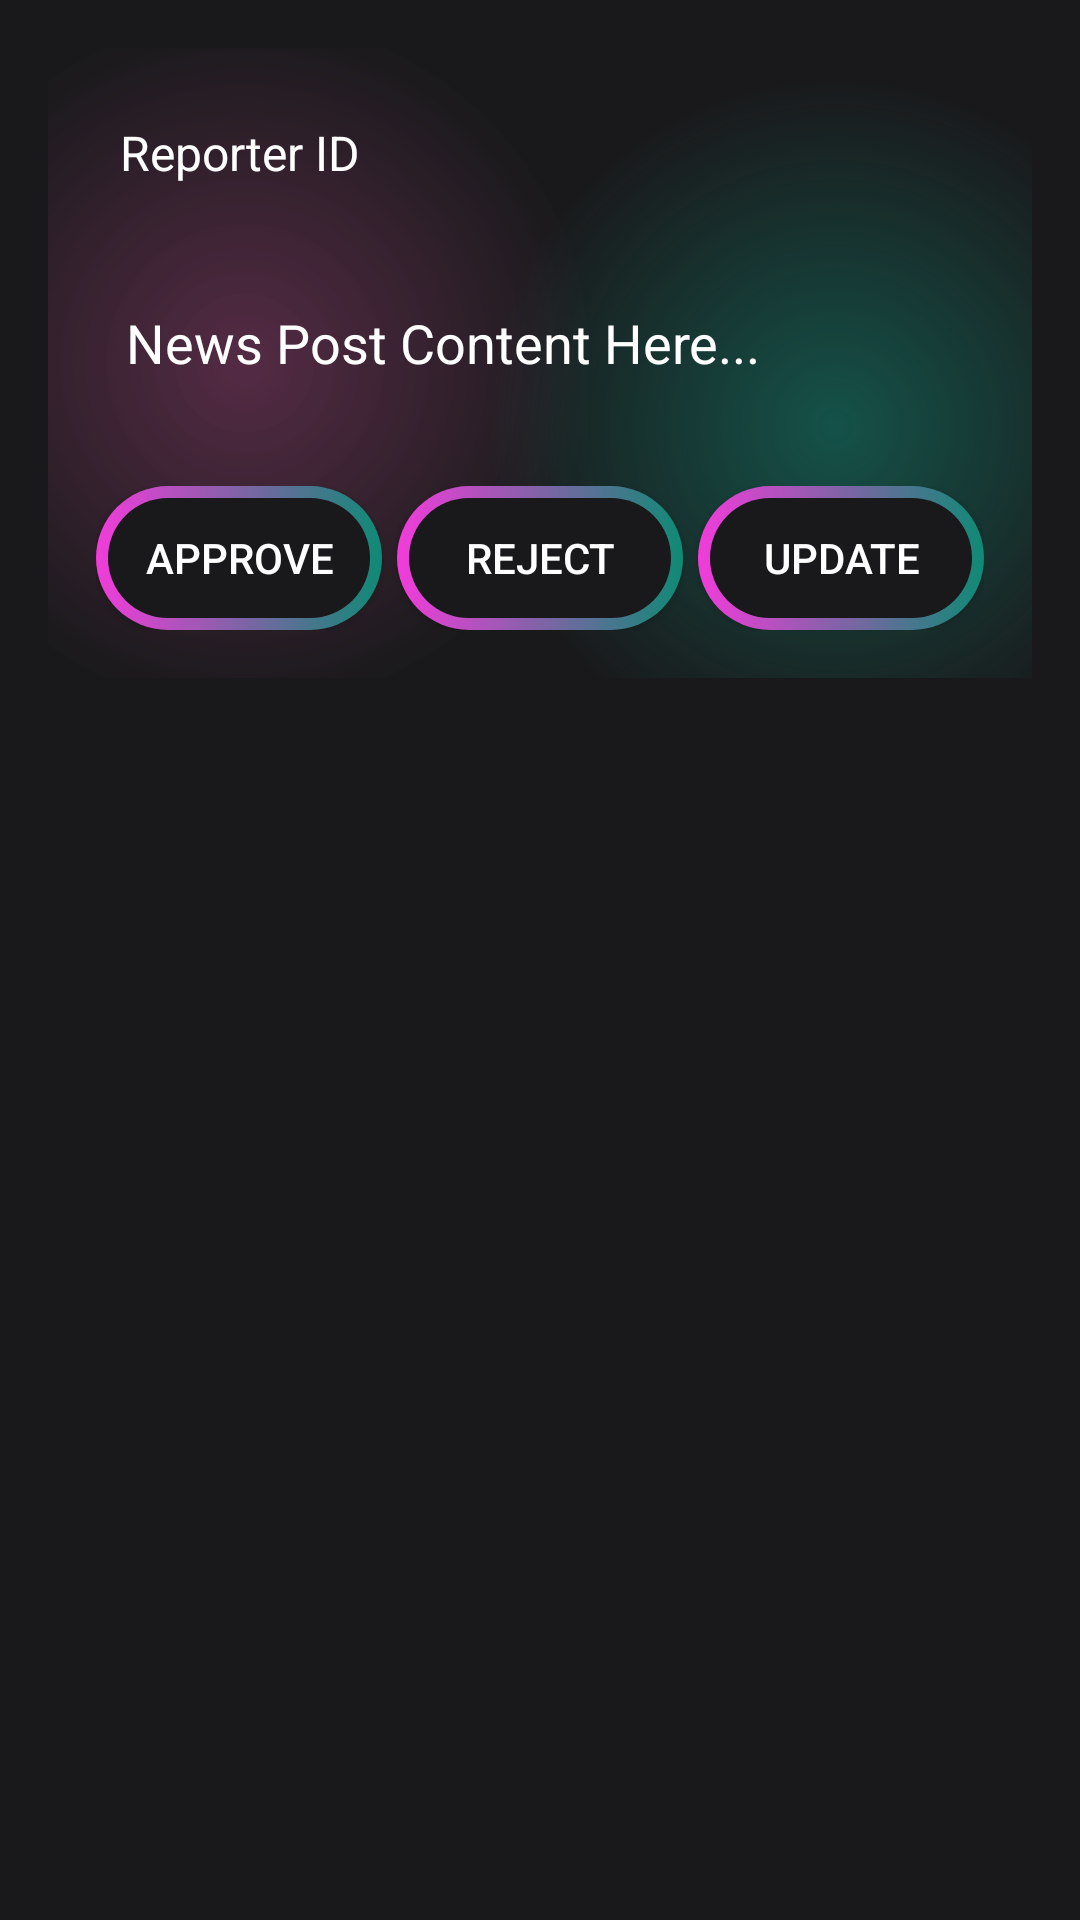

Write the Android layout XML for this screen, with the resource values it uses.
<!-- AndroidManifest.xml: application theme Theme.Test_MAD -->
<!-- res/layout/activity_admin_aprovel.xml -->
<?xml version="1.0" encoding="utf-8"?>
<androidx.constraintlayout.widget.ConstraintLayout xmlns:android="http://schemas.android.com/apk/res/android"
    xmlns:app="http://schemas.android.com/apk/res-auto"
    xmlns:tools="http://schemas.android.com/tools"
    android:id="@+id/main"
    android:layout_width="match_parent"
    android:layout_height="match_parent"
    android:background="@color/main_background"
    android:padding="16dp">

    <ScrollView
        android:layout_width="match_parent"
        android:layout_height="match_parent"
        app:layout_constraintBottom_toBottomOf="parent"
        app:layout_constraintEnd_toEndOf="parent"
        app:layout_constraintStart_toStartOf="parent"
        app:layout_constraintTop_toTopOf="parent">

        <LinearLayout
            android:layout_width="match_parent"
            android:layout_height="wrap_content"
            android:background="@drawable/gradiant_color_background"
            android:orientation="vertical"
            android:padding="16dp">

            
            <TextView
                android:id="@+id/tv_reporter_id"
                android:layout_width="match_parent"
                android:layout_height="50dp"
                android:background="@android:color/transparent"
                android:backgroundTint="@color/white"
                android:padding="8dp"
                android:text="Reporter ID"
                android:textColor="@color/white"
                android:textSize="16sp" />

            
            <TextView
                android:id="@+id/tv_news_post"
                android:layout_width="match_parent"
                android:layout_height="50dp"
                android:layout_marginTop="10dp"
                android:background="@android:color/transparent"
                android:padding="10dp"
                android:text="News Post Content Here..."
                android:textColor="@color/white"
                android:textSize="18sp" />

            
            <LinearLayout
                android:layout_width="match_parent"
                android:layout_height="wrap_content"
                android:layout_marginTop="20dp"
                android:gravity="center"
                android:orientation="horizontal">

                
                <androidx.appcompat.widget.AppCompatButton
                    android:id="@+id/btn_approve"
                    android:layout_width="wrap_content"
                    android:layout_height="wrap_content"
                    android:layout_marginEnd="5dp"
                    android:layout_weight="1"
                    android:background="@drawable/btn_background"
                    android:padding="10dp"
                    android:text="Approve"
                    android:textColor="@color/white" />

                
                <androidx.appcompat.widget.AppCompatButton
                    android:id="@+id/btn_reject"
                    android:layout_width="wrap_content"
                    android:layout_height="wrap_content"
                    android:layout_marginEnd="5dp"
                    android:layout_weight="1"
                    android:background="@drawable/btn_background"
                    android:padding="10dp"
                    android:text="Reject"
                    android:textColor="@color/white" />

                
                <androidx.appcompat.widget.AppCompatButton
                    android:id="@+id/btn_update"
                    android:layout_width="wrap_content"
                    android:layout_height="wrap_content"
                    android:layout_weight="1"
                    android:background="@drawable/btn_background"
                    android:padding="10dp"
                    android:text="Update"
                    android:textColor="@color/white" />

            </LinearLayout>

        </LinearLayout>
    </ScrollView>

</androidx.constraintlayout.widget.ConstraintLayout>
<!-- resources referenced by this layout -->
<resources>
  <color name="main_background">#19191b</color>
  <color name="white">#FFFFFFFF</color>
  <!-- drawable btn_background (drawable) -->
  <?xml version="1.0" encoding="utf-8"?>
  <layer-list xmlns:android="http://schemas.android.com/apk/res/android">
      <item>
          <shape android:shape="rectangle">
              <corners android:radius="50dp"/>
              <gradient android:angle="360" android:endColor="#0f8a75" android:startColor="#F23CDA" android:type="linear"/>
              <size android:width="24dp" android:height="24dp"/>
          </shape>
      </item>
      <item android:top="4dp" android:bottom="4dp" android:left="4dp" android:right="4dp">
          <shape android:shape="rectangle">
              <corners android:radius="50dp"/>
              <solid android:color="#19191b"/>
          </shape>
      </item>
  </layer-list>
  <!-- drawable gradiant_color_background (drawable) -->
  <?xml version="1.0" encoding="utf-8"?>
  <layer-list xmlns:android="http://schemas.android.com/apk/res/android">
      <item>
          <shape>
              <gradient
                  android:startColor="#997c3660"
                  android:centerColor="#19191b"
                  android:endColor="#19191b"
                  android:type="radial"
                  android:gradientRadius="110%p"
                  android:centerX="0.2"
                  android:centerY="0.5"/> 
          </shape>
      </item>
      <item>
          <shape>
              <gradient
                  android:startColor="#800f8a75"
                  android:centerColor="@android:color/transparent"
                  android:endColor="@android:color/transparent"
                  android:gradientRadius="110%p"
                  android:centerY="0.6"
                  android:centerX="0.8"
                  android:type="radial"/>
          </shape>
      </item>
  </layer-list>
  <style name="Theme.Test_MAD" parent="Base.Theme.Test_MAD" />
  <style name="Base.Theme.Test_MAD" parent="Theme.Material3.DayNight.NoActionBar">
          
          
      </style>
</resources>
